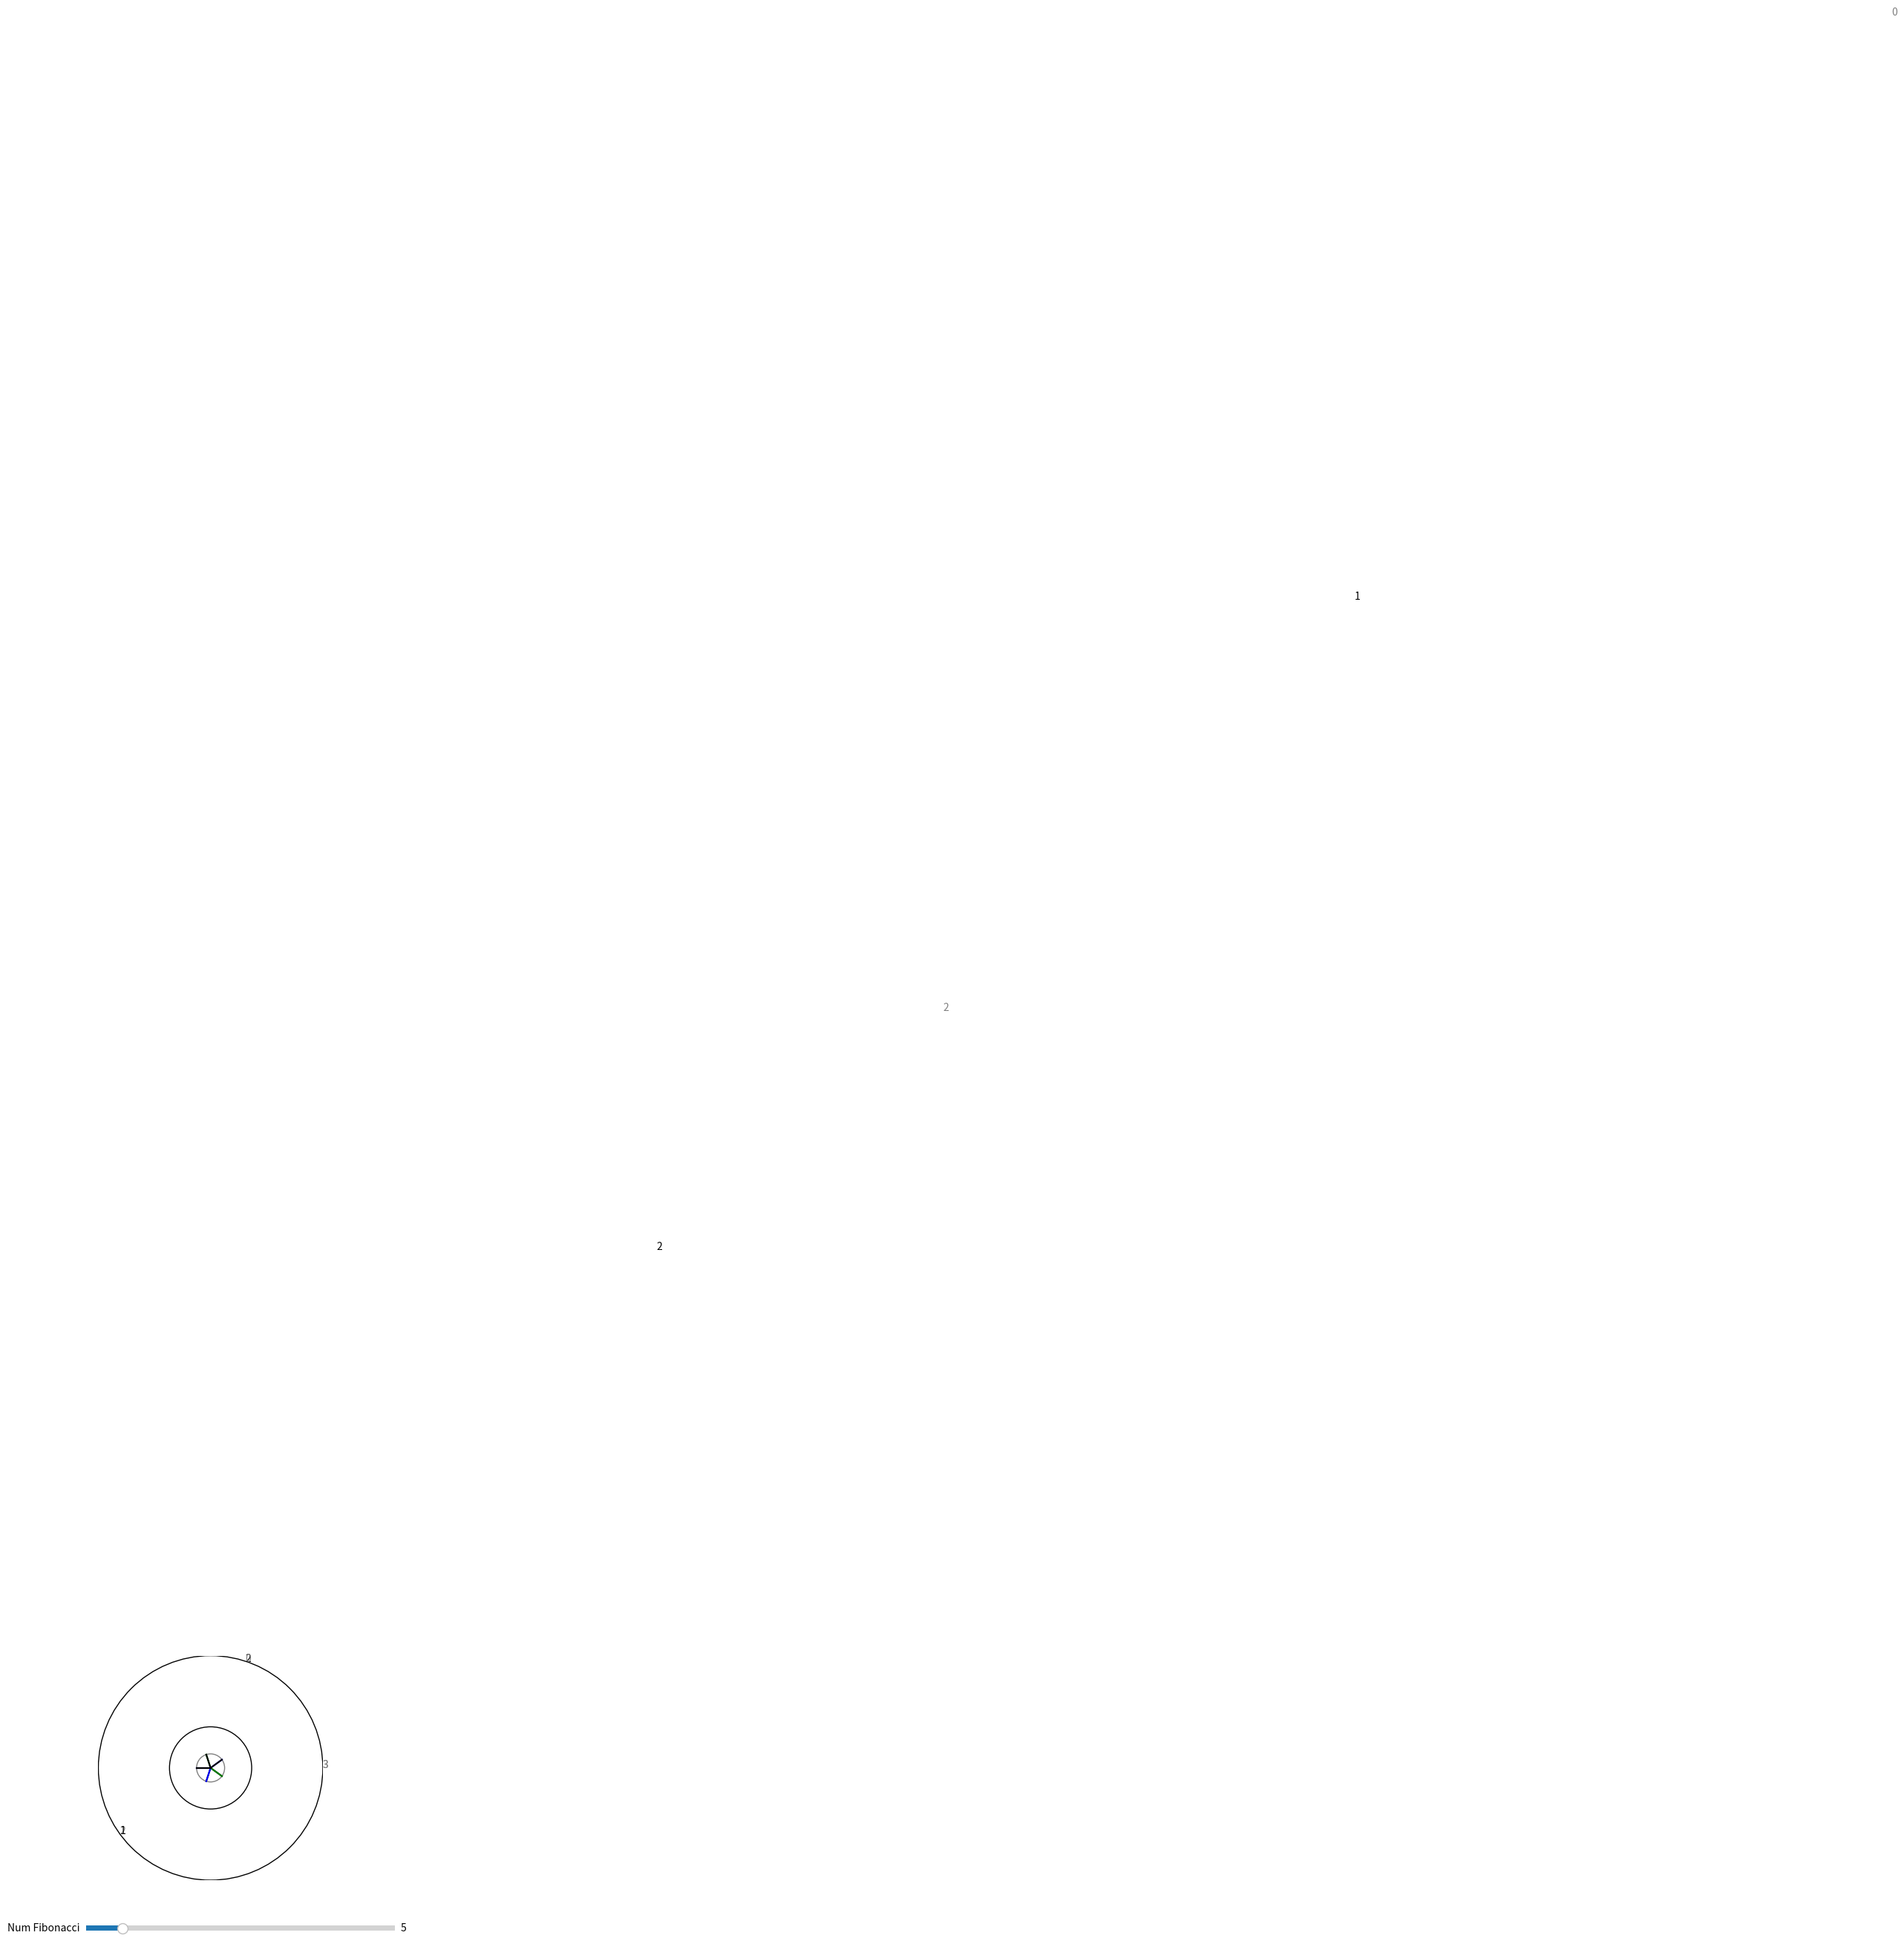

Generate this figure with matplotlib:

import numpy as np
import matplotlib.pyplot as plt
import matplotlib.widgets as widgets
import math

def generate_fibonacci(n):
    fib_sequence = [0, 1]
    while len(fib_sequence) < n:
        fib_sequence.append(fib_sequence[-1] + fib_sequence[-2])
    return fib_sequence[:n]
def draw_circle_with_fib(val):
    n = int(val)
    ax.clear()
    fib_sequence = generate_fibonacci(n)
    max_fib = max(fib_sequence)
    radius = max_fib
    circle = plt.Circle((0, 0), radius/8, edgecolor='grey', facecolor='none')
    ax.add_patch(circle)
    circle = plt.Circle((0, 0), math.log(max(1, radius)),
    edgecolor='black', facecolor='none')
    ax.add_patch(circle)
    circle = plt.Circle((0, 0), radius, edgecolor='black', facecolor='none')
    ax.add_patch(circle)

    # Calculate positions and plot numbers around the circle
    angles = np.linspace(0, 2 * np.pi, n, endpoint=False)
    x_coords = [radius * math.cos(angle) for angle in angles]
    y_coords = [radius * math.sin(angle) for angle in angles]
    for j in [0,1]:
        for i, (x, y, fib) in enumerate(zip(x_coords, y_coords, fib_sequence)):
            if i % 2:
                ax.text((j*i*11) + x, (j*i*11) + y, f'{radius-fib}', color='black')
                ax.plot([(j*i*10), (j*i*10) - x/8], [0, y/8], 'green')
            else:
                ax.text((j*i*11) + x, (j*i*11) - y, f'{radius-fib}', color='grey')
                ax.plot([(j*i*10), (j*i*10) - x/8], [0, y/8], 'blue')
            ax.plot([(j*i*11), (j*i*11) - x/8], [0, -y/8], 'black')

    max_extent = max(max(abs(x) for x in x_coords), max(abs(y) for y in y_coords))
    ax.set_xlim(-max_extent, max_extent)
    ax.set_ylim(-max_extent, max_extent)
    ax.set_aspect('equal')
    ax.axis('off')
    fig.canvas.draw_idle()  
fig, ax = plt.subplots()  
plt.subplots_adjust(bottom=0.25)  
initial_n = 5
draw_circle_with_fib(initial_n)
ax_slider = plt.axes([0.25, 0.1, 0.65, 0.03]) 
slider = widgets.Slider(ax_slider, 'Num Fibonacci', 1, 35,
valinit=initial_n, valfmt='%0.0f')
slider.on_changed(draw_circle_with_fib)
plt.show()